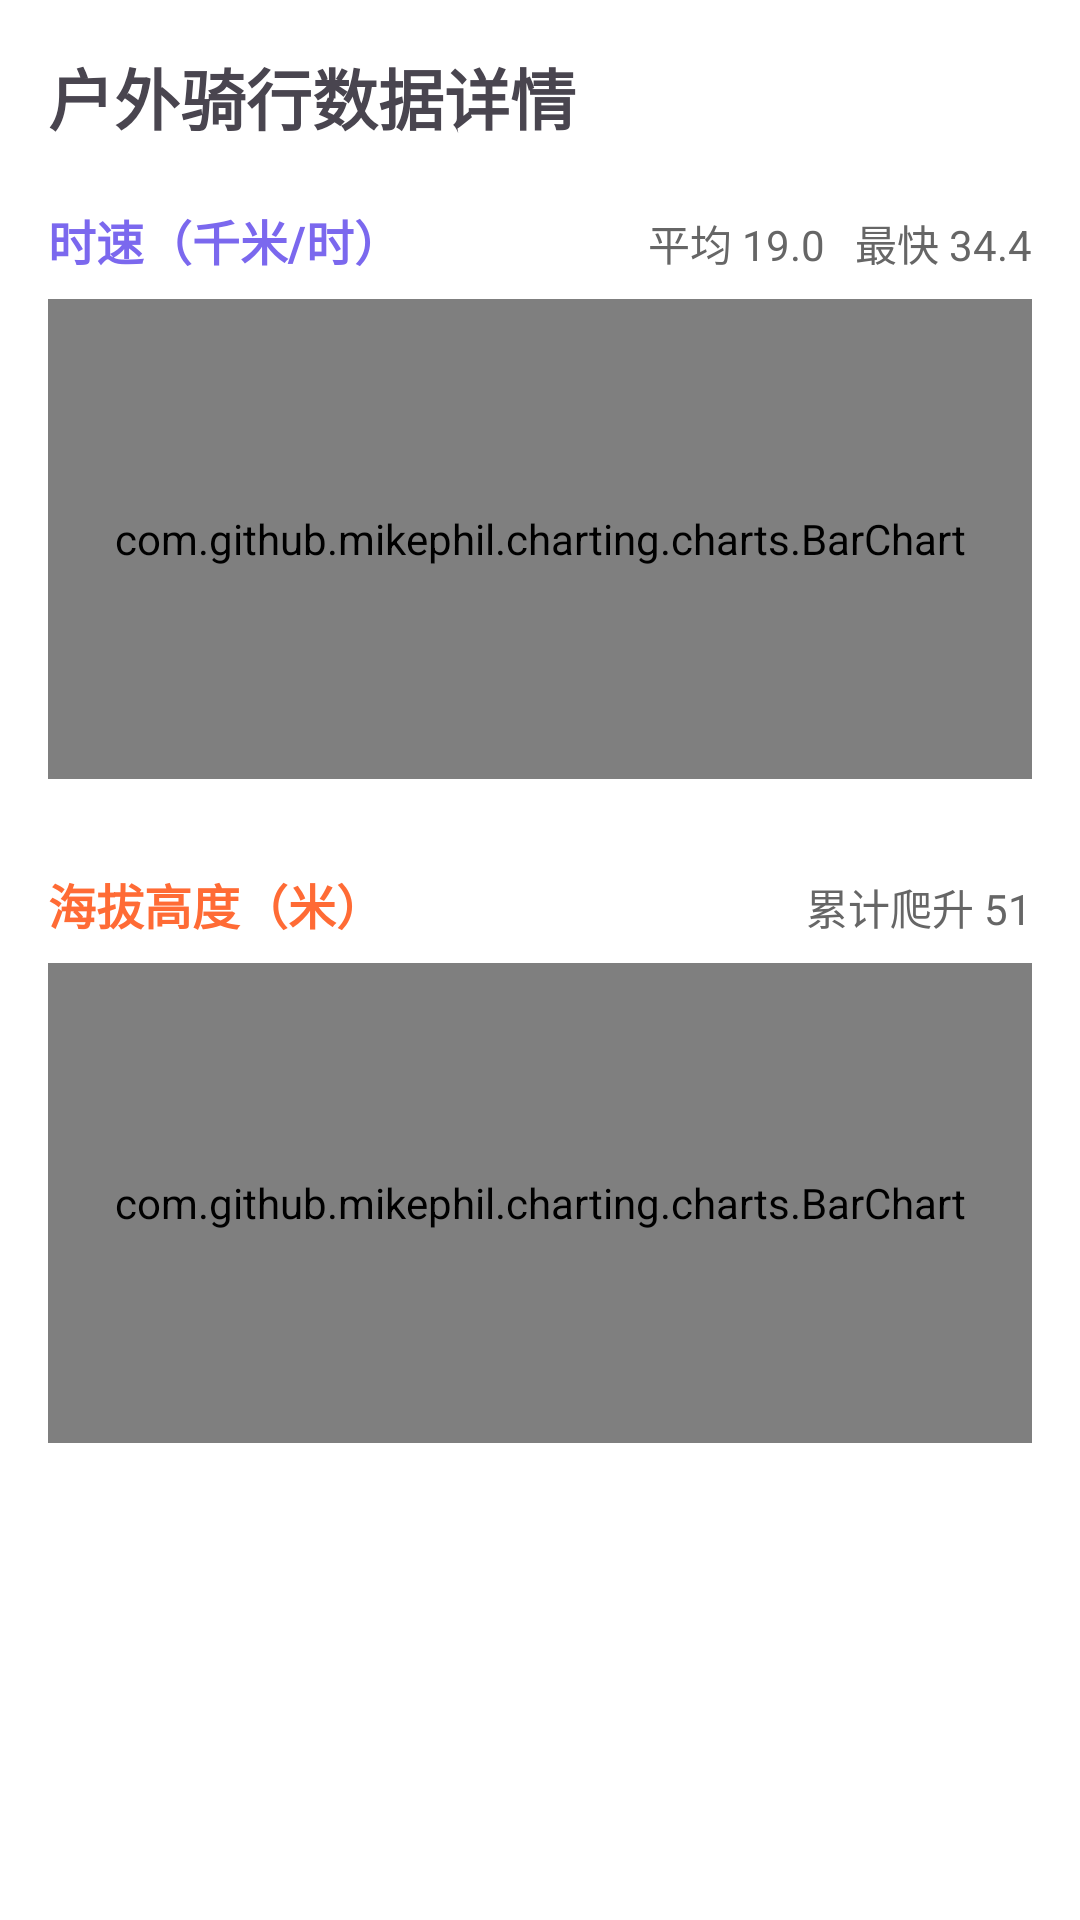

The Android layout XML behind this screen, and the referenced resources:
<!-- AndroidManifest.xml: application theme Theme.Zxcmb -->
<!-- res/layout/activity_sport_data_detail.xml -->
<?xml version="1.0" encoding="utf-8"?>
<LinearLayout xmlns:android="http://schemas.android.com/apk/res/android"
    android:layout_width="match_parent"
    android:layout_height="match_parent"
    android:background="#FFFFFF"
    android:orientation="vertical"
    android:padding="16dp">

    
    <TextView
        android:layout_width="wrap_content"
        android:layout_height="wrap_content"
        android:text="户外骑行数据详情"
        android:textSize="22sp"
        android:textStyle="bold"
        android:layout_marginBottom="20dp"/>

    
    <LinearLayout
        android:layout_width="match_parent"
        android:layout_height="wrap_content"
        android:orientation="horizontal"
        android:layout_marginBottom="8dp">
        <TextView
            android:layout_width="0dp"
            android:layout_height="wrap_content"
            android:layout_weight="1"
            android:text="时速（千米/时）"
            android:textColor="#7B68EE"
            android:textSize="16sp"
            android:textStyle="bold"/>
        <TextView
            android:id="@+id/tv_speed_stats"
            android:layout_width="0dp"
            android:layout_height="wrap_content"
            android:layout_weight="1"
            android:gravity="right"
            android:text="平均 19.0   最快 34.4"
            android:textSize="14sp"
            android:textColor="#666666"/>
    </LinearLayout>

    
    <LinearLayout
        android:layout_width="match_parent"
        android:layout_height="160dp"
        android:layout_marginBottom="30dp"
        android:padding="0dp"
        android:paddingBottom="10dp"
        android:gravity="center_vertical">
        <com.github.mikephil.charting.charts.BarChart
            android:id="@+id/bar_chart_speed"
            android:layout_width="match_parent"
            android:layout_height="match_parent"
            android:layout_margin="0dp"
            android:padding="0dp"/>
    </LinearLayout>

    
    <LinearLayout
        android:layout_width="match_parent"
        android:layout_height="wrap_content"
        android:orientation="horizontal"
        android:layout_marginBottom="8dp">
        <TextView
            android:layout_width="0dp"
            android:layout_height="wrap_content"
            android:layout_weight="1"
            android:text="海拔高度（米）"
            android:textColor="#FF6B35"
            android:textSize="16sp"
            android:textStyle="bold"/>
        <TextView
            android:id="@+id/tv_altitude_stats"
            android:layout_width="0dp"
            android:layout_height="wrap_content"
            android:layout_weight="1"
            android:gravity="right"
            android:text="累计爬升 51"
            android:textSize="14sp"
            android:textColor="#666666"/>
    </LinearLayout>

    
    <LinearLayout
        android:layout_width="match_parent"
        android:layout_height="160dp"
        android:layout_marginBottom="30dp"
        android:padding="0dp"
        android:paddingBottom="10dp"
        android:gravity="center_vertical">
        <com.github.mikephil.charting.charts.BarChart
            android:id="@+id/bar_chart_altitude"
            android:layout_width="match_parent"
            android:layout_height="match_parent"
            android:layout_margin="0dp"
            android:padding="0dp"/>
    </LinearLayout>

</LinearLayout>
<!-- resources referenced by this layout -->
<resources>
  <style name="Theme.Zxcmb" parent="Base.Theme.Zxcmb" />
  <style name="Base.Theme.Zxcmb" parent="Theme.Material3.DayNight.NoActionBar">
          
          
      </style>
</resources>
